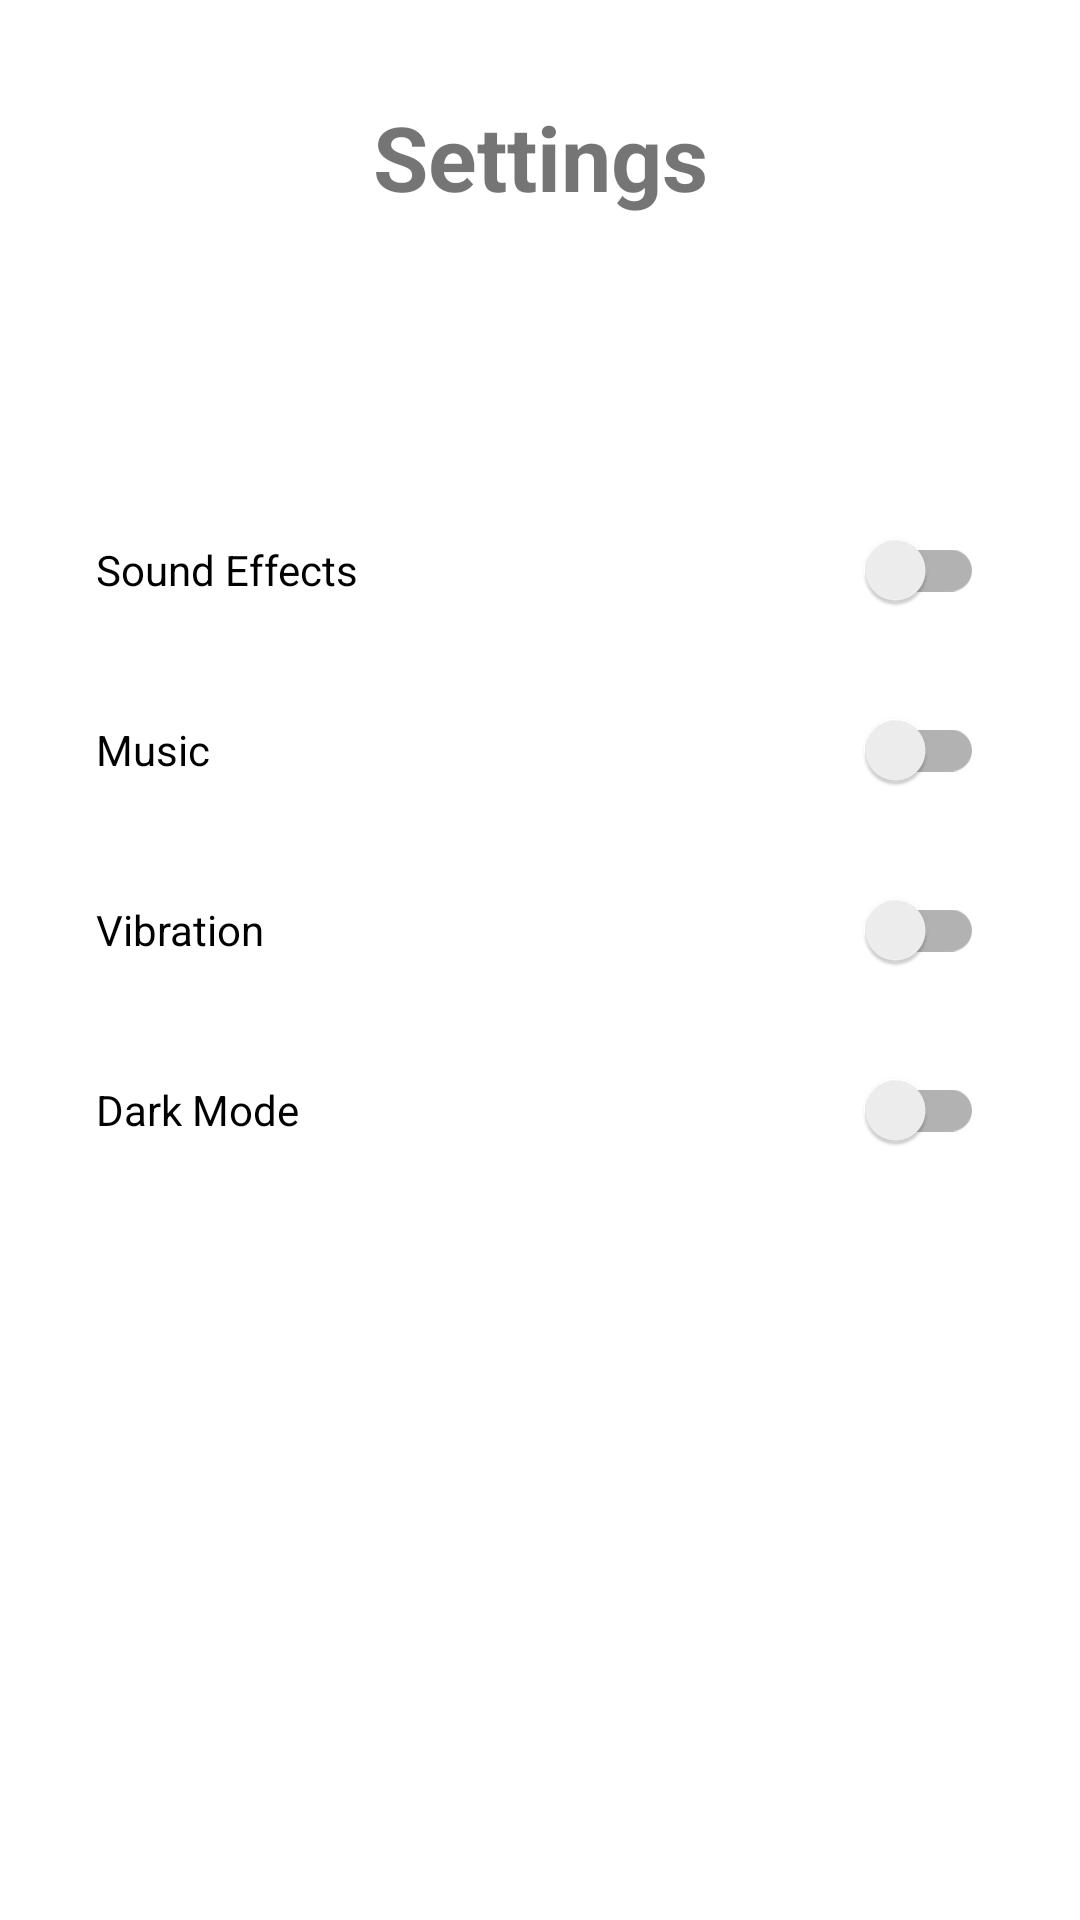

Android layout source for this screen:
<!-- AndroidManifest.xml: application theme Theme.NumberDrift -->
<!-- res/layout/fragment_settings.xml -->
<?xml version="1.0" encoding="utf-8"?>
<androidx.constraintlayout.widget.ConstraintLayout xmlns:android="http://schemas.android.com/apk/res/android"
    xmlns:app="http://schemas.android.com/apk/res-auto"
    android:layout_width="match_parent"
    android:layout_height="match_parent"
    android:padding="32dp">

    <TextView
        android:id="@+id/settingsTitle"
        android:layout_width="wrap_content"
        android:layout_height="wrap_content"
        android:text="Settings"
        android:textSize="30sp"
        android:textStyle="bold"
        app:layout_constraintEnd_toEndOf="parent"
        app:layout_constraintStart_toStartOf="parent"
        app:layout_constraintTop_toTopOf="parent" />

    <LinearLayout
        android:id="@+id/settingsContainer"
        android:layout_width="0dp"
        android:layout_height="wrap_content"
        android:orientation="vertical"
        app:layout_constraintBottom_toBottomOf="parent"
        app:layout_constraintEnd_toEndOf="parent"
        app:layout_constraintStart_toStartOf="parent"
        app:layout_constraintTop_toTopOf="parent">


        <androidx.appcompat.widget.SwitchCompat
            android:id="@+id/soundSwitch"
            android:layout_width="match_parent"
            android:layout_height="wrap_content"
            android:text="Sound Effects" />

        <androidx.appcompat.widget.SwitchCompat
            android:id="@+id/musicSwitch"
            android:layout_width="match_parent"
            android:layout_height="wrap_content"
            android:layout_marginTop="12dp"
            android:text="Music" />

        <androidx.appcompat.widget.SwitchCompat
            android:id="@+id/vibrationSwitch"
            android:layout_width="match_parent"
            android:layout_height="wrap_content"
            android:layout_marginTop="12dp"
            android:text="Vibration" />

        <androidx.appcompat.widget.SwitchCompat
            android:id="@+id/darkModeSwitch"
            android:layout_width="match_parent"
            android:layout_height="wrap_content"
            android:layout_marginTop="12dp"
            android:text="Dark Mode" />

        <Button
            android:id="@+id/removeAdsButton"
            android:layout_width="match_parent"
            android:layout_height="wrap_content"
            android:layout_marginTop="32dp"
            android:text="Remove Ads (€1.99)"
            android:visibility="invisible" />

    </LinearLayout>

</androidx.constraintlayout.widget.ConstraintLayout>
<!-- resources referenced by this layout -->
<resources>
  <style name="Theme.NumberDrift" parent="Theme.MaterialComponents.DayNight.NoActionBar">
          
          <item name="colorPrimary">#8B5A2B</item>          
          <item name="colorPrimaryVariant">#6F4518</item>   
          <item name="colorOnPrimary">@color/white</item>
  
          
          <item name="colorSecondary">#C89F72</item>
          <item name="colorSecondaryVariant">#A67C52</item>
          <item name="colorOnSecondary">@color/black</item>
      </style>
  <!-- not gathered from this repository: default colours our renderer supplied (Android Studio template values) -->
  <color name="black">#FF000000</color>
  <color name="white">#FFFFFFFF</color>
</resources>
